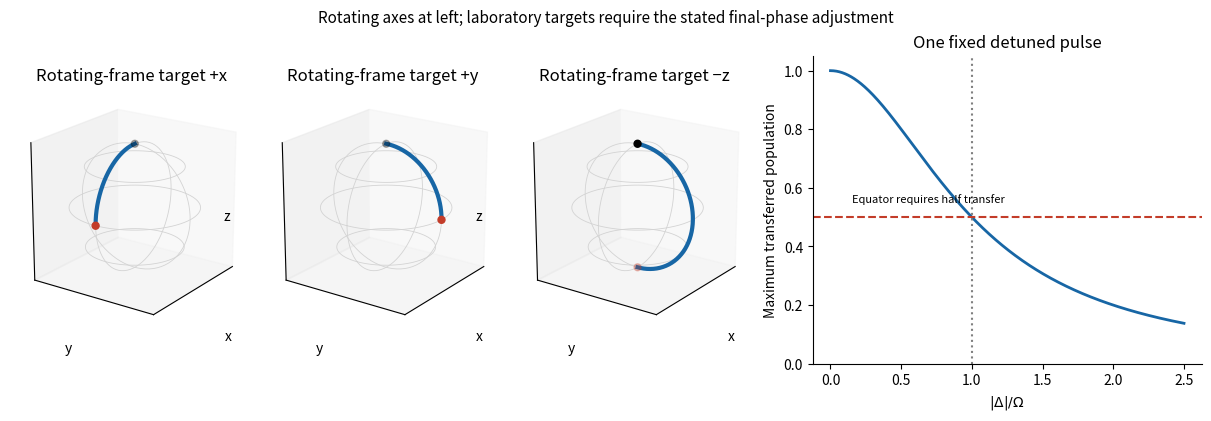

Here is the Python script that generated this plot:
"""Original explanatory plot. Python 3.14, numpy, matplotlib.
Run from the destination directory; writes a PNG basename to cwd.
"""
import numpy as np
import matplotlib
matplotlib.use('Agg')
import matplotlib.pyplot as plt
plt.rcParams.update({'figure.facecolor':'white','savefig.facecolor':'white','font.size':10,'axes.spines.top':False,'axes.spines.right':False})
fig=plt.figure(figsize=(12,4.1),layout='constrained');gs=fig.add_gridspec(1,4,width_ratios=[1,1,1,1.6])
for j,(phi,end,name) in enumerate([(np.pi/2,np.pi/2,'+x'),(0,np.pi/2,'+y'),(0,np.pi,'−z')]):
 a=fig.add_subplot(gs[0,j],projection='3d');u=np.linspace(0,2*np.pi,80)
 for z in [-.65,0,.65]:
  r=np.sqrt(1-z*z);a.plot(r*np.cos(u),r*np.sin(u),np.full_like(u,z),color='lightgray',lw=.6)
 for az in [0,np.pi/2]:a.plot(np.sin(u)*np.cos(az),np.sin(u)*np.sin(az),np.cos(u),color='lightgray',lw=.6)
 t=np.linspace(0,end,300);xx=np.sin(phi)*np.sin(t);yy=np.cos(phi)*np.sin(t);zz=np.cos(t);a.plot(xx,yy,zz,color='#1766a5',lw=3);a.scatter([0,xx[-1]],[0,yy[-1]],[1,zz[-1]],color=['black','#c33c29'],s=25)
 a.set(xlim=(-1.1,1.1),ylim=(-1.1,1.1),zlim=(-1.1,1.1),xlabel='x',ylabel='y',zlabel='z',title=f'Rotating-frame target {name}');a.set_xticks([]);a.set_yticks([]);a.set_zticks([]);a.view_init(elev=20,azim=35);a.set_box_aspect((1,1,1));a.grid(False)
a=fig.add_subplot(gs[0,3]);r=np.linspace(0,2.5,600);a.plot(r,1/(1+r*r),color='#1766a5',lw=2);a.axhline(.5,ls='--',color='#c33c29');a.axvline(1,ls=':',color='gray');a.text(.15,.55,'Equator requires half transfer',fontsize=8);a.set(xlabel=r'$|\Delta|/\Omega$',ylabel='Maximum transferred population',ylim=(0,1.05),title='One fixed detuned pulse');fig.suptitle('Rotating axes at left; laboratory targets require the stated final-phase adjustment',fontsize=11)
fig.savefig('paper-1-spin-pulses.png',dpi=170);plt.close(fig)
